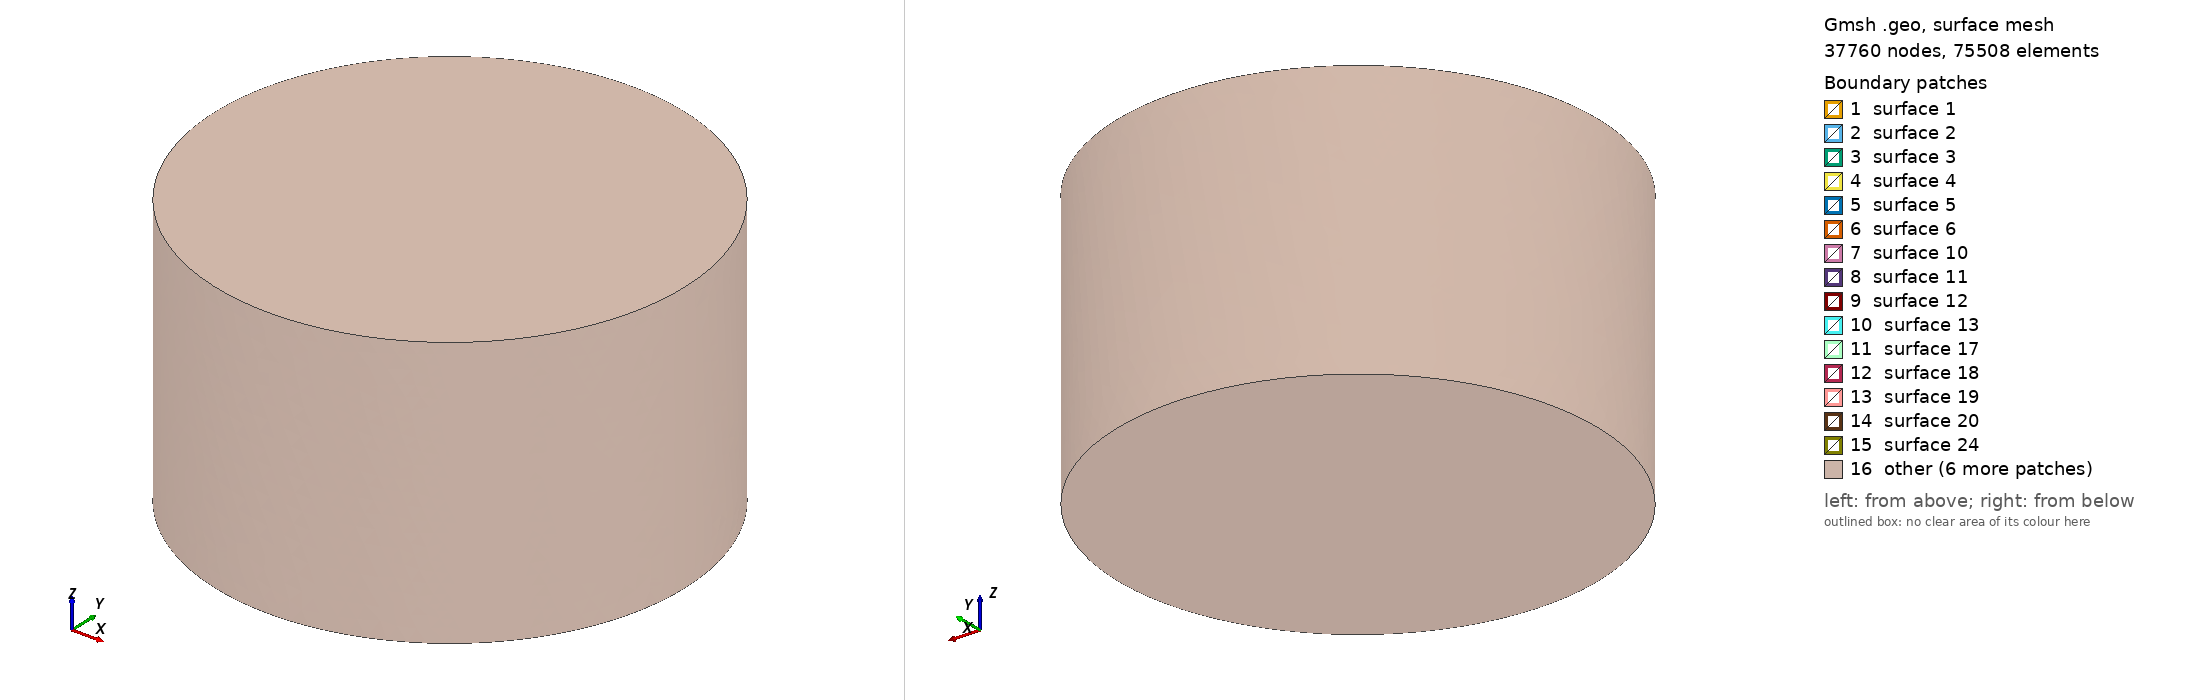

Gmsh geometry script, surface-meshed: 37760 nodes, 75508 surface elements. Boundary patches (legend numbers): 1 surface 1, 2 surface 2, 3 surface 3, 4 surface 4, 5 surface 5, 6 surface 6, 7 surface 10, 8 surface 11, 9 surface 12, 10 surface 13, 11 surface 17, 12 surface 18, 13 surface 19, 14 surface 20, 15 surface 24, 16 other. Left view from above one corner, right view from below the opposite corner. The script declares no physical surfaces, so the legend lists its geometric surfaces. The drawing asked Gmsh for element sizes between 1% and 20% of the model's largest extent; the script's own settings can give other sizes.

=== StepsHTX.geo (drawn) ===
SetFactory("OpenCASCADE");

use_coil = 1;
dx = 0;
dy = 0;
dz = -0.001;
r1 = 0.0065;
r2 = 0.0115;
r3 = 0.0127;
r4 = 0.0254;
r_core = 0.006;
h0 = 0.0032;
h1 = 0.0034;
gap_z = 0.001;
rb1 = 0.0127;
rb2 = 0.0187;
hb  = 0.0127;
gap_pc = 0.004;

H_pmb = 2*h0 + gap_z;
H_total = H_pmb + gap_pc + hb;
z_pmb_bottom = -H_total/2;
air_R = 0.045;
air_H = 0.052;
z_air = -air_H/2;

z_mi1 = z_pmb_bottom;
z_mi2 = z_mi1 + h0 + gap_z;
Cylinder(5) = {dx, dy, z_mi1+dz,  0,0,h0,  r_core, 2*Pi};
InnerMag1 = 5;

Cylinder(7) = {dx, dy, z_mi2+dz,  0,0,h0,  r_core, 2*Pi};
InnerMag2 = 7;

z_me1 = z_mi1 + (h0 - h1)/2;
Cylinder(1) = {0,0,z_me1, 0,0,h1, r4, 2*Pi};
Cylinder(2) = {0,0,z_me1, 0,0,h1, r3, 2*Pi};
MagExtInf[] = BooleanDifference{ Volume{1}; Delete; }{ Volume{2}; Delete; };
OuterMag1 = MagExtInf[0];
z_me2 = z_me1 + h0 + gap_z;
Cylinder(3) = {0,0,z_me2, 0,0,h1, r4, 2*Pi};
Cylinder(4) = {0,0,z_me2, 0,0,h1, r3, 2*Pi};
MagExtSup[] = BooleanDifference{ Volume{3}; Delete; }{ Volume{4}; Delete; };
OuterMag2 = MagExtSup[0];

z_coil = z_pmb_bottom + H_pmb + gap_pc;
Cylinder(20) = {0,0,z_coil, 0,0,hb, rb2, 2*Pi};
Cylinder(21) = {0,0,z_coil, 0,0,hb, rb1, 2*Pi};
CoilVol[] = BooleanDifference{ Volume{20}; Delete; }{ Volume{21}; Delete; };
Coil = CoilVol[0];

Cylinder(30) = {0,0,z_air, 0,0,air_H, air_R, 2*Pi};
AirClean[] = BooleanDifference{ Volume{30}; Delete; }{ Volume{OuterMag1, OuterMag2, InnerMag1, InnerMag2, Coil}; };
Air = AirClean[0];
Coherence;

Physical Volume("OuterMag1", 1) = {OuterMag1};
Physical Volume("OuterMag2", 3) = {OuterMag2};
Physical Volume("InnerMag1", 5) = {InnerMag1};
Physical Volume("InnerMag2", 7) = {InnerMag2};
Physical Volume("Coil", 20) = {Coil};
Physical Volume("Air", 30) = {Air};

Mesh.Algorithm3D = 10;
Mesh.Smoothing = 8;
Mesh.Optimize = 1;
Mesh.OptimizeNetgen = 1;
Mesh.OptimizeThreshold = 0.45;
lc_inner = 0.0004;
lc_coil = 0.00055;
lc_near = 0.0009;
lc_mid = 0.0018;
lc_far = 0.0032;
Mesh.CharacteristicLengthMin = lc_inner;
Mesh.CharacteristicLengthMax = lc_far;

Field[10] = Box;
Field[10].VIn = lc_inner; Field[10].VOut = lc_far;
Field[10].XMin = -0.0085; Field[10].XMax = 0.0085;
Field[10].YMin = -0.0085; Field[10].YMax = 0.0085;
Field[10].ZMin = -0.01355; Field[10].ZMax = -0.00315;

Field[11] = Box;
Field[11].VIn = lc_coil; Field[11].VOut = lc_far;
Field[11].XMin = -0.0207; Field[11].XMax = 0.0207;
Field[11].YMin = -0.0207; Field[11].YMax = 0.0207;
Field[11].ZMin = -0.00265; Field[11].ZMax = 0.01405;

Field[12] = Box;
Field[12].VIn = lc_near; Field[12].VOut = lc_far;
Field[12].XMin = -0.026; Field[12].XMax = 0.026;
Field[12].YMin = -0.026; Field[12].YMax = 0.026;
Field[12].ZMin = -0.024; Field[12].ZMax = 0.018;

Field[13] = Box;
Field[13].VIn = lc_mid; Field[13].VOut = lc_far;
Field[13].XMin = -0.036; Field[13].XMax = 0.036;
Field[13].YMin = -0.036; Field[13].YMax = 0.036;
Field[13].ZMin = -0.03; Field[13].ZMax = 0.026;

Field[14] = Min;
Field[14].FieldsList = {10,11,12,13};
Background Field = 14;
Mesh.MshFileVersion = 2.2;
Mesh.Binary = 0;
Mesh.SaveParametric = 0;
Mesh.SaveAll = 1;
Mesh 3;
